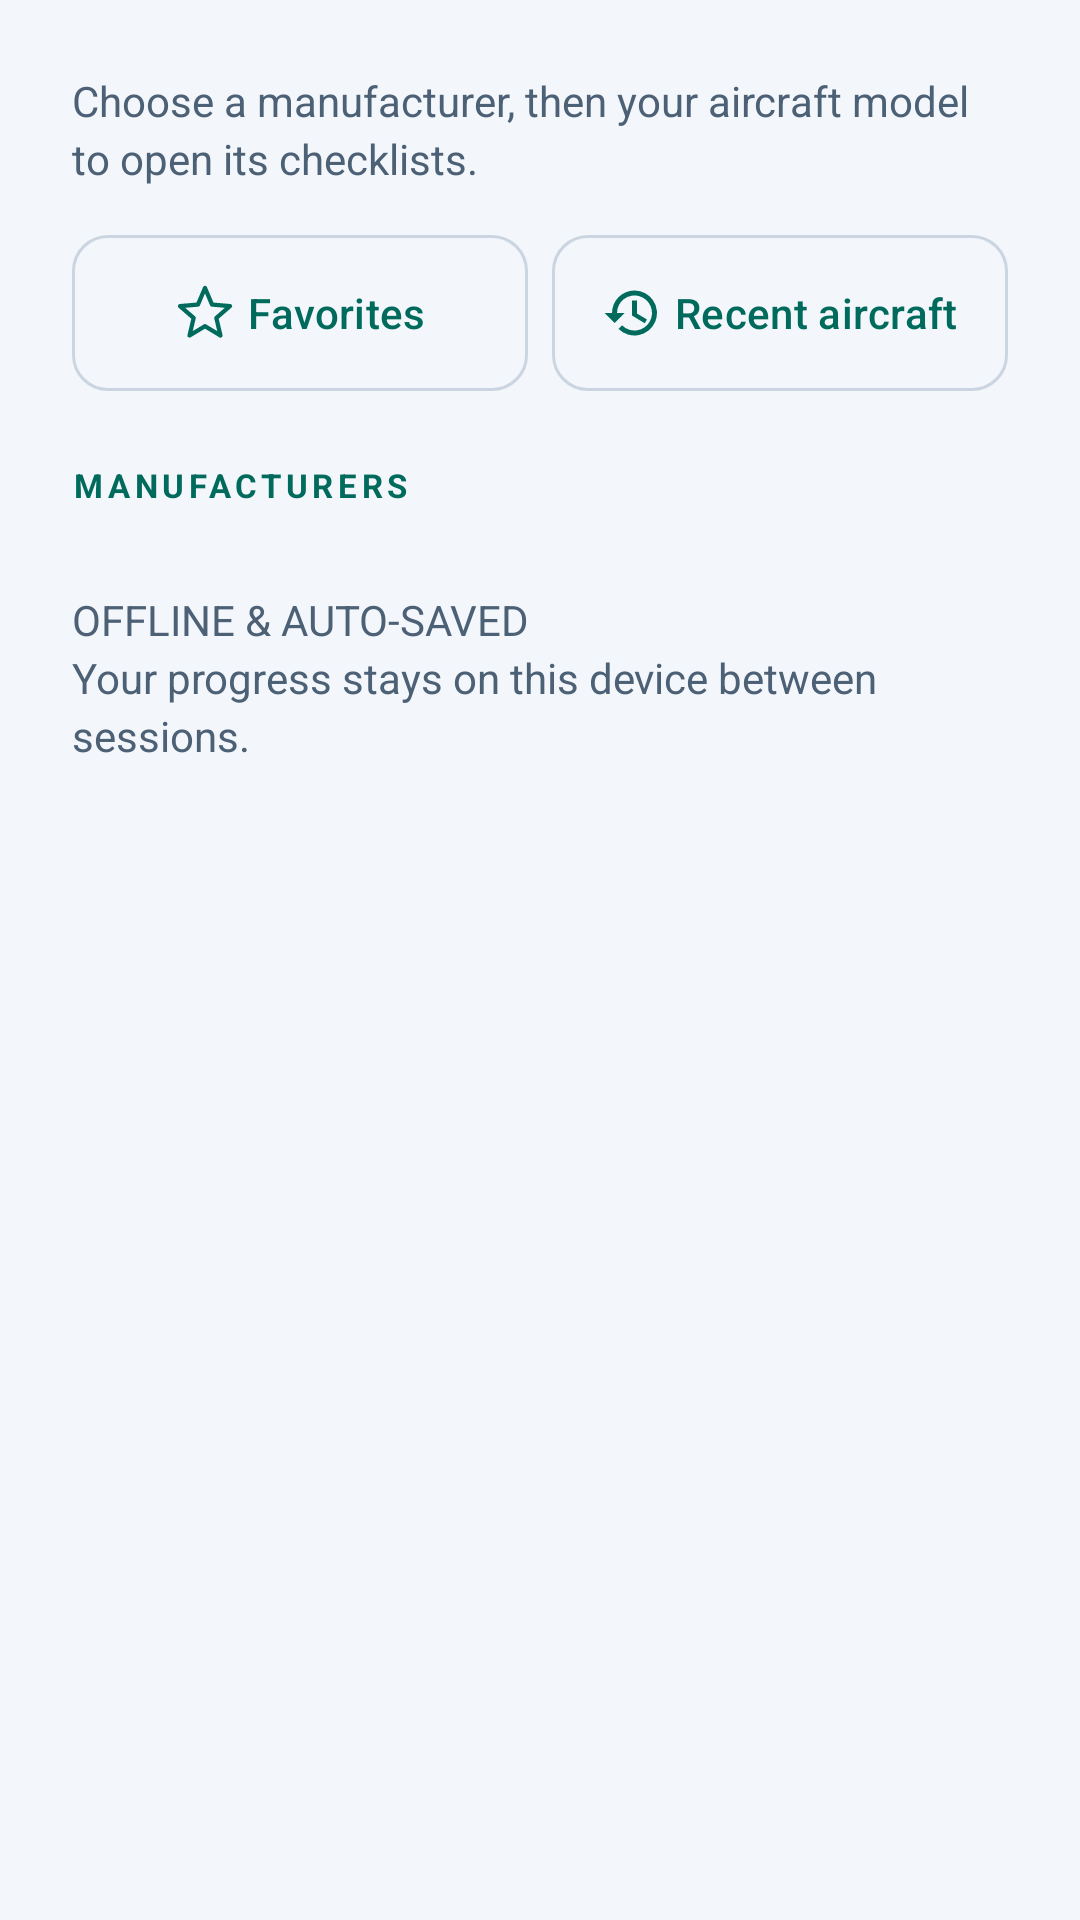

The Android layout XML behind this screen, and the referenced resources:
<!-- AndroidManifest.xml: application theme Theme.Electricalchecklist -->
<!-- res/layout/screen_manufacturers.xml -->
<?xml version="1.0" encoding="utf-8"?>
<ScrollView xmlns:android="http://schemas.android.com/apk/res/android" xmlns:app="http://schemas.android.com/apk/res-auto"
    android:id="@+id/page_scroll" android:layout_width="match_parent"
    android:layout_height="match_parent" android:fillViewport="true">
    <LinearLayout android:layout_width="match_parent" android:layout_height="wrap_content"
        android:orientation="vertical" android:padding="24dp">
        <TextView style="@style/BodyText" android:layout_marginTop="0dp" android:text="@string/choose_manufacturer"/>
        <LinearLayout android:layout_width="match_parent" android:layout_height="wrap_content" android:orientation="horizontal" android:layout_marginTop="16dp" android:baselineAligned="false">
            <com.google.android.material.button.MaterialButton android:id="@+id/open_favorites_button" style="@style/ShortcutAction" android:layout_width="0dp" android:layout_weight="1" android:layout_marginEnd="4dp" android:text="@string/favorites_title" app:icon="@drawable/ic_star_outline"/>
            <com.google.android.material.button.MaterialButton android:id="@+id/open_recent_button" style="@style/ShortcutAction" android:layout_width="0dp" android:layout_weight="1" android:layout_marginStart="4dp" android:text="@string/recent_aircraft_title" app:icon="@drawable/ic_history"/>
        </LinearLayout>
        <TextView android:id="@+id/manufacturers_heading" style="@style/Eyebrow" android:layout_marginTop="24dp" android:text="@string/manufacturers_title"/>
        <LinearLayout android:id="@+id/manufacturer_rows" android:layout_width="match_parent"
            android:layout_height="wrap_content" android:orientation="vertical"/>
        <TextView style="@style/BodyText" android:layout_marginTop="28dp" android:text="@string/autosaved"/>
    </LinearLayout>
</ScrollView>
<!-- resources referenced by this layout -->
<resources>
  <!-- drawable ic_history (drawable) -->
  <vector xmlns:android="http://schemas.android.com/apk/res/android"
      android:width="24dp" android:height="24dp" android:viewportWidth="24" android:viewportHeight="24">
      <path android:fillColor="#FFFFFFFF" android:pathData="M13,3A9,9 0,0 0,4 12H1l4,4 4,-4H6a7,7 0,1 1,2.05 4.95l-1.42,1.42A9,9 0,1 0,13 3M12,7v6l5.1,3.1 0.9,-1.5 -4,-2.4V7Z"/>
  </vector>
  <!-- drawable ic_star_outline (drawable) -->
  <vector xmlns:android="http://schemas.android.com/apk/res/android" android:width="24dp" android:height="24dp" android:viewportWidth="24" android:viewportHeight="24">
      <path android:fillColor="@android:color/transparent" android:strokeColor="#FF000000" android:strokeWidth="1.7" android:strokeLineJoin="round" android:pathData="M12,17.27L18.18,21l-1.64,-7.03L22,9.24l-7.19,-0.61L12,2l-2.81,6.63L2,9.24l5.46,4.73L5.82,21z"/>
  </vector>
  <string name="autosaved">OFFLINE &amp; AUTO-SAVED\nYour progress stays on this device between sessions.</string>
  <string name="choose_manufacturer">Choose a manufacturer, then your aircraft model to open its checklists.</string>
  <string name="favorites_title">Favorites</string>
  <string name="manufacturers_title">MANUFACTURERS</string>
  <string name="recent_aircraft_title">Recent aircraft</string>
  <style name="BodyText">
          <item name="android:layout_width">match_parent</item>
          <item name="android:layout_height">wrap_content</item>
          <item name="android:layout_marginTop">12dp</item>
          <item name="android:textSize">14sp</item>
          <item name="android:textColor">@color/muted</item>
          <item name="android:lineSpacingExtra">3dp</item>
      </style>
  <style name="Eyebrow">
          <item name="android:layout_width">match_parent</item>
          <item name="android:layout_height">wrap_content</item>
          <item name="android:textSize">11sp</item>
          <item name="android:textColor">@color/accent</item>
          <item name="android:letterSpacing">0.14</item>
          <item name="android:textStyle">bold</item>
      </style>
  <style name="Theme.Electricalchecklist" parent="Base.Theme.Electricalchecklist" />
  <color name="muted">#4C6076</color>
  <color name="accent">#006B5D</color>
  <color name="border">#CBD5E1</color>
  <style name="Base.Theme.Electricalchecklist" parent="Theme.Material3.DayNight.NoActionBar">
          <item name="colorPrimary">@color/accent</item>
          <item name="colorOnPrimary">@color/on_accent</item>
          <item name="colorSurface">@color/panel</item>
          <item name="colorOnSurface">@color/ink</item>
          <item name="android:windowLightStatusBar">true</item>
          <item name="android:windowLightNavigationBar">true</item>
          <item name="android:windowBackground">@color/app_background</item>
          <item name="android:windowAnimationStyle">@style/PageWindowAnimations</item>
      </style>
  <color name="on_accent">#FFFFFF</color>
  <color name="panel">#FFFFFF</color>
  <color name="ink">#142135</color>
  <color name="app_background">#F3F6FA</color>
  <style name="PageWindowAnimations" parent="@android:style/Animation.Activity">
          <item name="android:activityOpenEnterAnimation">@anim/page_forward_enter</item>
          <item name="android:activityOpenExitAnimation">@anim/page_forward_exit</item>
          <item name="android:activityCloseEnterAnimation">@anim/page_back_enter</item>
          <item name="android:activityCloseExitAnimation">@anim/page_back_exit</item>
      </style>
</resources>
